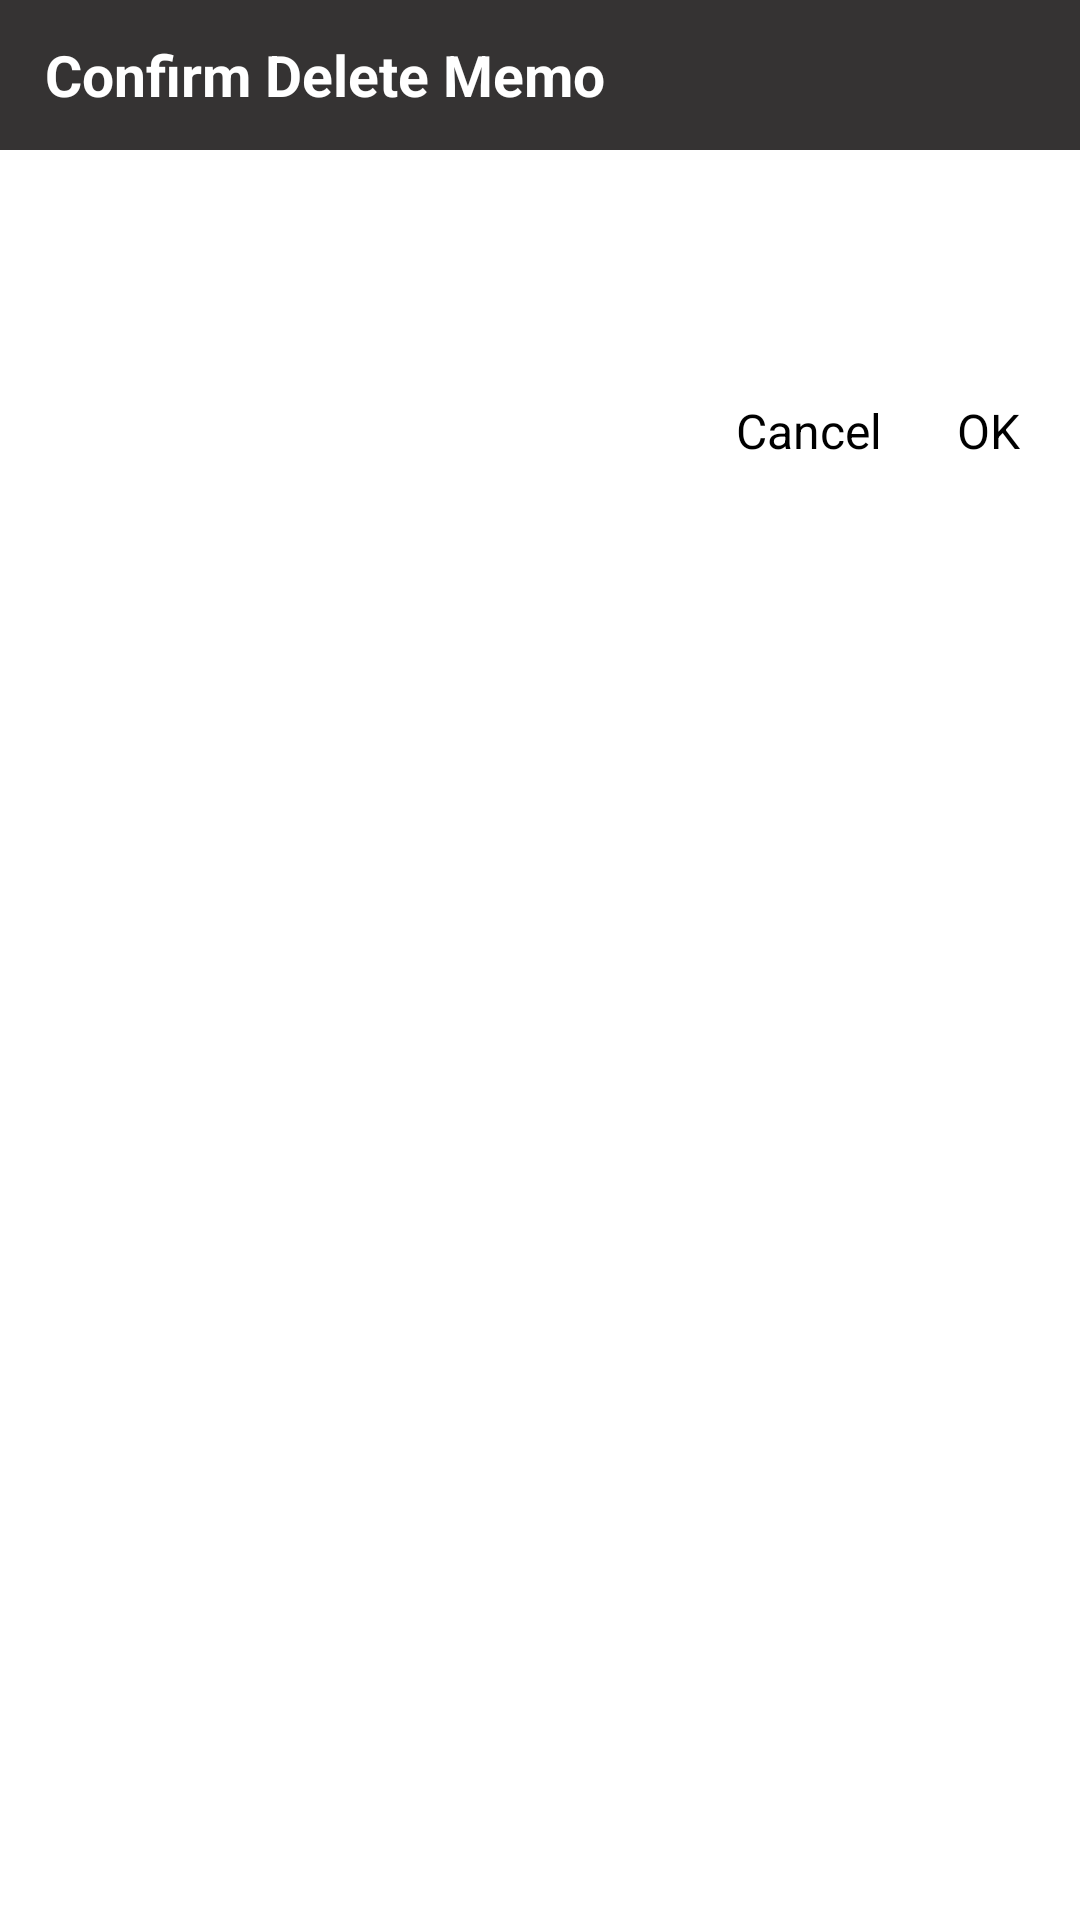

Android layout source for this screen:
<!-- AndroidManifest.xml: application theme Theme.MySimpleNote -->
<!-- res/layout/dialog_multi_delete.xml -->
<?xml version="1.0" encoding="utf-8"?>
<LinearLayout xmlns:android="http://schemas.android.com/apk/res/android"
    android:layout_width="match_parent"
    android:layout_height="wrap_content"
    android:background="@android:color/white"
    android:orientation="vertical">

    <TextView
        android:id="@+id/tv_title"
        android:layout_width="match_parent"
        android:layout_height="50dp"
        android:layout_marginBottom="16dp"
        android:background="#FE353333"
        android:drawableStart="@drawable/ic_error"
        android:drawablePadding="10dp"
        android:drawableTint="@color/white"
        android:gravity="start|center_vertical"
        android:paddingStart="15dp"
        android:text="@string/memo_delete_check"
        android:textColor="@android:color/white"
        android:textSize="19sp"
        android:textStyle="bold" />

    <TextView
        android:id="@+id/content_text"
        android:layout_width="match_parent"
        android:layout_height="wrap_content"
        android:paddingStart="15dp"
        android:paddingTop="12dp"
        android:paddingEnd="15dp"
        android:paddingBottom="12dp"
        android:textSize="17sp" />

    <LinearLayout
        android:layout_width="match_parent"
        android:layout_height="wrap_content"
        android:layout_margin="15dp"
        android:gravity="end"
        android:orientation="horizontal">

        <TextView
            android:id="@+id/btn_cancel"
            android:layout_width="wrap_content"
            android:layout_height="wrap_content"
            android:layout_marginEnd="15dp"
            android:background="?attr/selectableItemBackgroundBorderless"
            android:padding="5dp"
            android:text="@string/cancel"
            android:textColor="@color/black"
            android:textSize="16sp" />

        <TextView
            android:id="@+id/btn_confirm"
            android:layout_width="wrap_content"
            android:layout_height="wrap_content"
            android:background="?attr/selectableItemBackgroundBorderless"
            android:padding="5dp"
            android:text="@string/ok"
            android:textColor="@color/black"
            android:textSize="16sp" />
    </LinearLayout>
</LinearLayout>
<!-- resources referenced by this layout -->
<resources>
  <color name="black">#FF000000</color>
  <color name="white">#FFFFFFFF</color>
  <string name="cancel">Cancel</string>
  <string name="memo_delete_check">Confirm Delete Memo</string>
  <string name="ok">OK</string>
  <style name="Theme.MySimpleNote" parent="Base.Theme.MySimpleNote" />
  <style name="Base.Theme.MySimpleNote" parent="Theme.Material3.DayNight.NoActionBar">
  
          <item name="android:windowBackground">@color/white</item>
          <item name="android:windowTranslucentStatus">false</item>
          <item name="android:statusBarColor">#1F1E1E</item>
          <item name="colorControlHighlight">#597C7878</item>
          <item name="colorPrimary">#FE353333</item>
          <item name="colorOnPrimary">@color/white</item>
          <item name="colorOnSecondary">@color/white</item>
          <item name="android:textColorHighlight">#99454343</item>
          <item name="floatingActionButtonStyle">@style/MyFABStyle</item>
      </style>
  <style name="MyFABStyle" parent="Widget.MaterialComponents.FloatingActionButton">
          <item name="backgroundTint">#424040</item>
      </style>
</resources>
